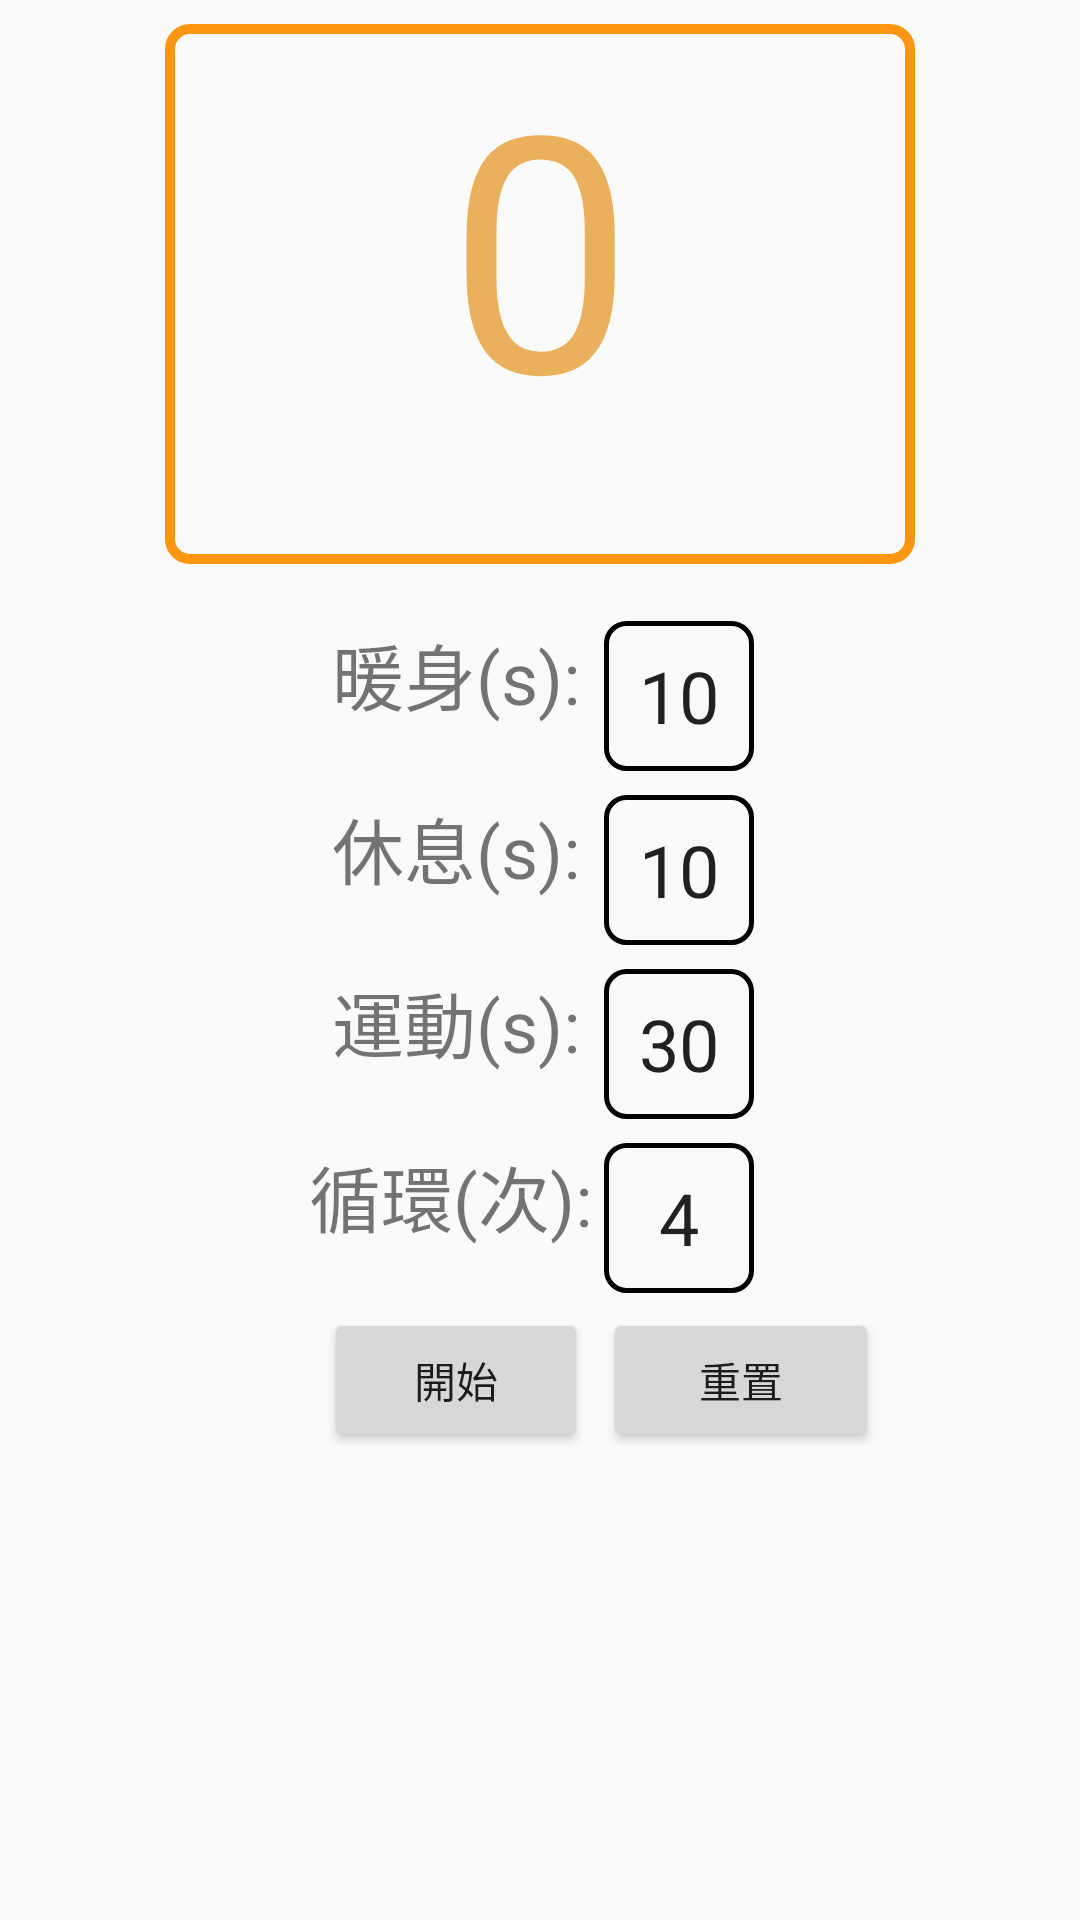

Write the Android layout XML for this screen, with the resource values it uses.
<!-- AndroidManifest.xml: application theme AppTheme -->
<!-- res/layout/timer.xml -->
<?xml version="1.0" encoding="utf-8"?>
<android.support.constraint.ConstraintLayout xmlns:android="http://schemas.android.com/apk/res/android"
    xmlns:app="http://schemas.android.com/apk/res-auto"
    xmlns:tools="http://schemas.android.com/tools"
    android:layout_width="match_parent"
    android:layout_height="match_parent"
    android:gravity="center_horizontal"
    android:orientation="vertical"
    tools:context=".TimerFragment">

    <TextView
        android:id="@+id/tvshow"
        android:layout_width="250dp"
        android:layout_height="0dp"
        android:layout_marginEnd="8dp"
        android:layout_marginStart="8dp"
        android:layout_marginTop="8dp"
        android:background="@drawable/timeviewshape"
        android:text="0"
        android:textAlignment="center"
        android:textColor="@color/colorPrimary"
        android:textSize="110sp"
        app:layout_constraintEnd_toEndOf="parent"
        app:layout_constraintStart_toStartOf="parent"
        app:layout_constraintTop_toTopOf="parent" />

    <TextView
        android:id="@+id/timeTv"
        android:layout_width="match_parent"
        android:layout_height="wrap_content"
        android:textAlignment="center"
        app:layout_constraintEnd_toEndOf="parent"
        app:layout_constraintStart_toStartOf="parent"
        app:layout_constraintTop_toBottomOf="@+id/tvshow" />


    <TextView
        android:id="@+id/tvhot"
        android:layout_width="wrap_content"
        android:layout_height="wrap_content"
        android:layout_marginEnd="8dp"
        android:layout_weight="1"
        android:text="暖身(s):"
        android:textAlignment="textStart"
        android:textSize="24sp"
        app:layout_constraintEnd_toStartOf="@+id/ethot"
        app:layout_constraintTop_toTopOf="@+id/ethot" />

    <TextView
        android:id="@+id/tvhot2"
        android:layout_width="50dp"
        android:layout_height="wrap_content"
        android:layout_marginStart="8dp"
        android:layout_weight="1"
        android:text="0"
        android:textSize="24sp"
        android:visibility="invisible"
        app:layout_constraintStart_toStartOf="@+id/ethot"
        app:layout_constraintTop_toTopOf="@+id/ethot" />

    <EditText
        android:id="@+id/ethot"
        android:layout_width="50dp"
        android:layout_height="wrap_content"
        android:layout_marginStart="8dp"
        android:layout_weight="1"
        android:background="@drawable/editviewshape"
        android:cursorVisible="false"
        android:ems="2"
        android:inputType="textPersonName|number"
        android:maxLength="3"
        android:selectAllOnFocus="true"
        android:text="@string/timerhot"
        android:textAlignment="center"
        android:textSize="24sp"
        app:layout_constraintEnd_toEndOf="parent"
        app:layout_constraintHorizontal_bias="0.64"
        app:layout_constraintStart_toStartOf="parent"
        app:layout_constraintTop_toBottomOf="@+id/timeTv" />


    <TextView
        android:id="@+id/tvrest"
        android:layout_width="wrap_content"
        android:layout_height="wrap_content"
        android:layout_marginEnd="8dp"
        android:layout_weight="1"
        android:text="休息(s):"
        android:textAlignment="textStart"
        android:textSize="24sp"
        app:layout_constraintEnd_toStartOf="@+id/etrest"
        app:layout_constraintTop_toTopOf="@+id/etrest" />

    <TextView
        android:id="@+id/tvrest2"
        android:layout_width="50dp"
        android:layout_height="wrap_content"
        android:layout_marginStart="8dp"
        android:layout_weight="1"
        android:text="0"
        android:textSize="24sp"
        android:visibility="invisible"
        app:layout_constraintStart_toStartOf="@+id/etrest"
        app:layout_constraintTop_toTopOf="@+id/etrest" />

    <EditText
        android:id="@+id/etrest"
        android:layout_width="50dp"
        android:layout_height="wrap_content"
        android:layout_marginStart="8dp"
        android:layout_marginTop="8dp"
        android:layout_weight="1"
        android:background="@drawable/editviewshape"
        android:cursorVisible="false"
        android:ems="2"
        android:inputType="textPersonName|number"
        android:maxLength="3"
        android:selectAllOnFocus="true"
        android:text="@string/timerrest"
        android:textAlignment="center"
        android:textSize="24sp"
        app:layout_constraintStart_toEndOf="@+id/tvhot"
        app:layout_constraintTop_toBottomOf="@+id/ethot" />


    <TextView
        android:id="@+id/tvwork"
        android:layout_width="wrap_content"
        android:layout_height="wrap_content"
        android:layout_marginEnd="8dp"
        android:layout_weight="1"
        android:text="運動(s):"
        android:textAlignment="textStart"
        android:textSize="24sp"
        app:layout_constraintEnd_toStartOf="@+id/etwork"
        app:layout_constraintTop_toTopOf="@+id/etwork" />

    <TextView
        android:id="@+id/tvwork2"
        android:layout_width="50dp"
        android:layout_height="wrap_content"
        android:layout_marginStart="8dp"
        android:layout_weight="1"
        android:text="0"
        android:textSize="24sp"
        android:visibility="invisible"
        app:layout_constraintStart_toStartOf="@+id/etwork"
        app:layout_constraintTop_toTopOf="@+id/etwork" />

    <EditText
        android:id="@+id/etwork"
        android:layout_width="50dp"
        android:layout_height="wrap_content"
        android:layout_marginStart="8dp"
        android:layout_marginTop="8dp"
        android:layout_weight="1"
        android:background="@drawable/editviewshape"
        android:cursorVisible="false"
        android:ems="2"
        android:inputType="textPersonName|number"
        android:maxLength="3"
        android:selectAllOnFocus="true"
        android:text="@string/timerwork"
        android:textAlignment="center"
        android:textSize="24sp"
        app:layout_constraintStart_toEndOf="@+id/tvrest"
        app:layout_constraintTop_toBottomOf="@+id/etrest" />


    <TextView
        android:id="@+id/tvtimes2"
        android:layout_width="50dp"
        android:layout_height="wrap_content"
        android:layout_marginStart="8dp"
        android:layout_weight="1"
        android:text="0"
        android:textSize="24sp"
        android:visibility="invisible"
        app:layout_constraintStart_toStartOf="@+id/ettimes"
        app:layout_constraintTop_toTopOf="@+id/ettimes" />

    <EditText
        android:id="@+id/ettimes"
        android:layout_width="50dp"
        android:layout_height="wrap_content"
        android:layout_marginStart="8dp"
        android:layout_marginTop="8dp"
        android:layout_weight="1"
        android:width="0dp"
        android:background="@drawable/editviewshape"
        android:cursorVisible="false"
        android:ems="2"
        android:inputType="textPersonName|number"
        android:maxLength="3"
        android:selectAllOnFocus="true"
        android:text="@string/timertimes"
        android:textAlignment="center"
        android:textSize="24sp"
        app:layout_constraintStart_toEndOf="@+id/tvwork"
        app:layout_constraintTop_toBottomOf="@+id/etwork" />


    <Button
        android:id="@+id/btnstart"
        android:layout_width="wrap_content"
        android:layout_height="wrap_content"
        android:layout_margin="5dp"
        android:layout_marginTop="32dp"
        android:layout_weight="1"
        android:text="開始"
        app:layout_constraintStart_toStartOf="@+id/tvtimes"
        app:layout_constraintTop_toBottomOf="@+id/ettimes" />

    <Button
        android:id="@+id/btnreset"
        android:layout_width="92dp"
        android:layout_height="wrap_content"
        android:layout_margin="5dp"
        android:layout_marginTop="32dp"
        android:layout_weight="1"
        android:text="重置"
        app:layout_constraintStart_toEndOf="@+id/btnstart"
        app:layout_constraintTop_toBottomOf="@+id/ettimes" />

    <TextView
        android:id="@+id/tvtimes"
        android:layout_width="wrap_content"
        android:layout_height="wrap_content"
        android:layout_marginEnd="4dp"
        android:text="循環(次):"
        android:textSize="24sp"
        app:layout_constraintEnd_toStartOf="@+id/ettimes"
        app:layout_constraintTop_toTopOf="@+id/ettimes" />


</android.support.constraint.ConstraintLayout>
<!-- resources referenced by this layout -->
<resources>
  <color name="colorPrimary">#eab05b</color>
  <!-- drawable editviewshape (drawable) -->
  <?xml version="1.0" encoding="utf-8"?>
  <shape xmlns:android="http://schemas.android.com/apk/res/android">
      <size android:height="50dp" android:width="180dp"/>
      
      <stroke
          android:width="5px"
          android:color="#000000" />
      
      <corners
          android:bottomLeftRadius="20px"
          android:bottomRightRadius="20px"
          android:topLeftRadius="20px"
          android:topRightRadius="20px" />
  
  
  </shape>
  <!-- drawable timeviewshape (drawable) -->
  <?xml version="1.0" encoding="utf-8"?>
  <shape xmlns:android="http://schemas.android.com/apk/res/android">
      <size android:height="180dp" android:width="180dp"/>
      
      <stroke
          android:width="10px"
          android:color="#ff9611" />
      
      <corners
          android:bottomLeftRadius="20px"
          android:bottomRightRadius="20px"
          android:topLeftRadius="20px"
          android:topRightRadius="20px" />
      <padding
          android:bottom="12dp"
          android:left="12dp"
          android:right="12dp"
          android:top="0dp" />
  
  </shape>
  <string name="timerhot">10</string>
  <string name="timerrest">10</string>
  <string name="timertimes">4</string>
  <string name="timerwork">30</string>
  <style name="AppTheme" parent="Theme.AppCompat.Light.DarkActionBar">
          
          <item name="colorPrimary">@color/colorPrimary</item>
          <item name="colorPrimaryDark" />
          <item name="colorAccent">@color/colorAccent</item>
      </style>
  <color name="colorAccent">#FFB13D</color>
</resources>
